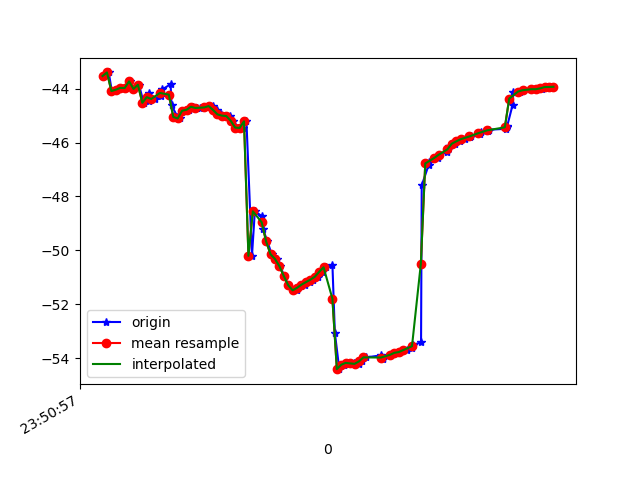

Source data for this figure (header and first rows):
1617666657627, 362294262792702, -43.53531, 2.7676775, -14.281683
1617666657648, 362294282023472, -43.4, 2.762, -14.2
1617666657662, 362294301254242, -44.09, 3.046, -14.87
1617666657680, 362294320485012, -44.04, 2.977, -14.58
1617666657703, 362294339715782, -43.98, 3.546, -14.17
1617666657723, 362294358946552, -43.98, 3.456, -14.25
1617666657746, 362294378177322, -43.73, 3.592, -13.92
1617666657762, 362294397408092, -44.01, 3.372, -14.45
1617666657785, 362294416638862, -43.86, 3.333, -14.45
1617666657806, 362294435869632, -44.53, 3.853, -15.07
1617666657828, 362294455100402, -44.47, 3.81, -14.8
1617666657831, 362294474331172, -44.16, 4.105, -14.26
1617666657859, 362294493561942, -44.39, 3.986, -14.49
1617666657886, 362294512792712, -44.29, 4.136, -14.18
1617666657890, 362294532023482, -44.03, 4.807, -13.83
1617666657928, 362294551254252, -43.84, 3.472, -13.74
1617666657932, 362294570485022, -44.61, 4.451, -13.07
1617666657959, 362294589715792, -45.05, 3.799, -13.74
1617666657970, 362294608946562, -45.11, 3.257, -13.73
1617666657993, 362294628177332, -44.82, 3.111, -13.56
1617666658011, 362294647533732, -44.79, 2.975, -14.28
1617666658029, 362294666764502, -44.67, 2.627, -15.15
1617666658048, 362294685995272, -44.7, 1.969, -16.27
1617666658059, 362294705226042, -44.73, 1.167, -17.5
1617666658080, 362294724456812, -44.7, 0.4488, -18.83
1617666658102, 362294743687582, -44.64, -0.2089, -20.29
1617666658119, 362294762918352, -44.66, -1.005, -21.82
1617666658137, 362294782149122, -44.79, -1.996, -23.46
1617666658157, 362294801379892, -44.96, -2.903, -25.2
1617666658176, 362294820610662, -45, -3.518, -27.1
1617666658195, 362294839841432, -45.02, -4.055, -29.15
1617666658212, 362294859072202, -45.2, -4.848, -31.34
1617666658233, 362294878302972, -45.45, -5.645, -33.63
1617666658256, 362294897533742, -45.46, -6.053, -36.09
1617666658271, 362294916764512, -45.21, -6.063, -38.6
1617666658296, 362294935995282, -50.2, -6.506, -43.52
1617666658309, 362294955226052, -48.55, -6.207, -43.3
1617666658340, 362294974456822, -48.73, -6.635, -45.5
1617666658345, 362294993687592, -49.19, -7.261, -47.86
1617666658366, 362295012918362, -49.66, -7.77, -49.93
1617666658385, 362295032149132, -50.14, -8.059, -51.77
1617666658408, 362295051379902, -50.31, -8.37, -53.28
1617666658424, 362295070610672, -50.58, -8.569, -54.36
1617666658442, 362295089841442, -50.95, -8.722, -54.87
1617666658461, 362295109072212, -51.29, -8.877, -54.93
1617666658488, 362295128302982, -51.48, -8.892, -54.54
1617666658502, 362295147533752, -51.45, -8.647, -53.68
1617666658519, 362295166764522, -51.32, -8.189, -52.33
1617666658538, 362295185995292, -51.27, -7.653, -50.53
1617666658557, 362295205226062, -51.17, -7.11, -48.35
1617666658573, 362295224456832, -51.08, -6.421, -46.06
1617666658594, 362295243687602, -50.98, -5.452, -43.64
1617666658614, 362295262918372, -50.79, -4.437, -41.06
1617666658631, 362295282149142, -50.62, -3.551, -38.42
1617666658660, 362295301379912, -50.53, -2.764, -35.82
1617666658671, 362295320610682, -53.05, -0.388, -28.67
1617666658691, 362295339841452, -54.4, -1.027, -30.79
1617666658712, 362295359072222, -54.24, -0.2001, -28.44
1617666658730, 362295378302992, -54.17, 0.4715, -26.22
1617666658758, 362295397533762, -54.19, 1.01, -24.17
1617666658779, 362295416764532, -54.2, 1.589, -22.38
... 46 more rows
